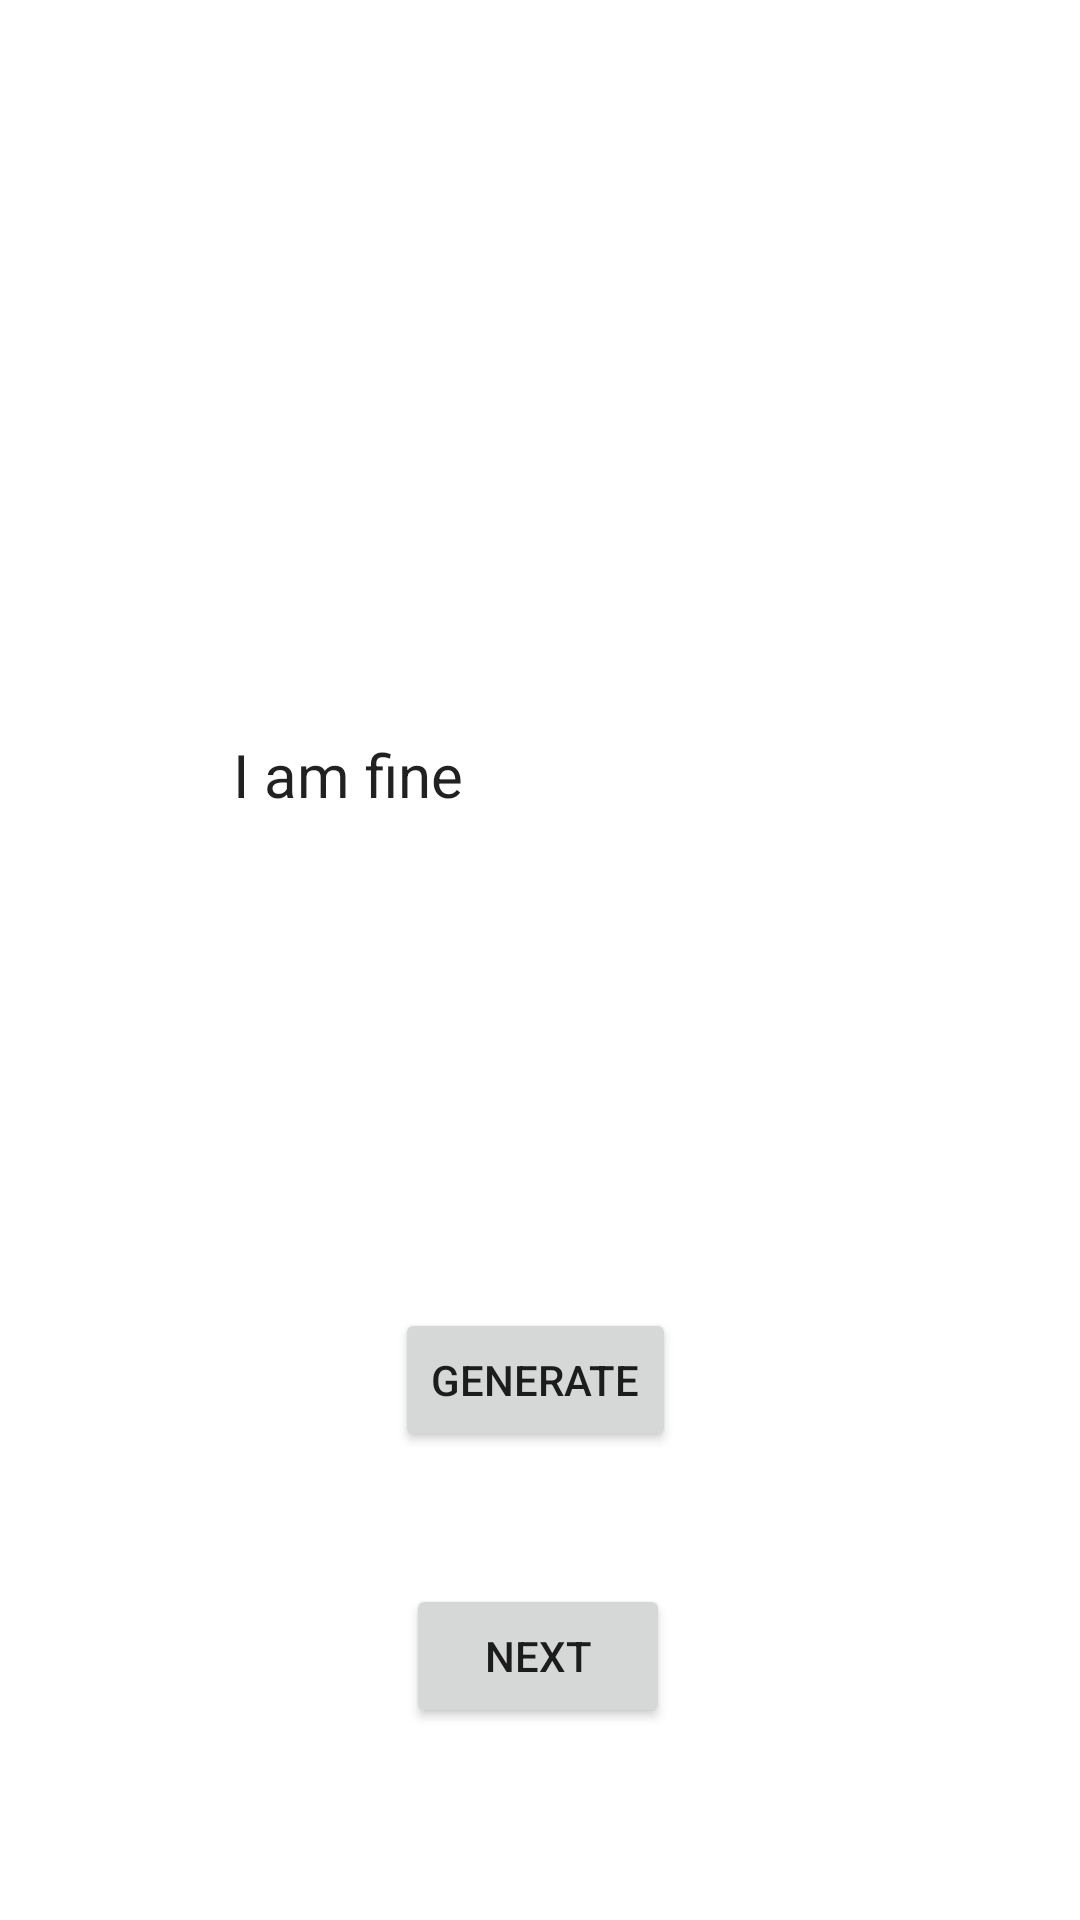

The Android layout XML behind this screen, and the referenced resources:
<!-- AndroidManifest.xml: application theme Theme.TextSearchingApp -->
<!-- res/layout/activity_main.xml -->
<?xml version="1.0" encoding="utf-8"?>
<androidx.constraintlayout.widget.ConstraintLayout xmlns:android="http://schemas.android.com/apk/res/android"
    xmlns:app="http://schemas.android.com/apk/res-auto"
    xmlns:tools="http://schemas.android.com/tools"
    android:layout_width="match_parent"
    android:layout_height="match_parent"
    tools:context=".MainActivity">

    <TextView
        android:id="@+id/textView1"
        android:layout_width="227dp"
        android:layout_height="99dp"
        app:layout_constraintBottom_toBottomOf="parent"
        app:layout_constraintHorizontal_bias="0.494"
        app:layout_constraintLeft_toLeftOf="parent"
        app:layout_constraintRight_toRightOf="parent"
        app:layout_constraintTop_toTopOf="parent"
        app:layout_constraintVertical_bias="0.077" />

    <Button
        android:id="@+id/button"
        android:layout_width="wrap_content"
        android:layout_height="wrap_content"
        android:layout_marginBottom="156dp"
        android:text="Generate"
        app:layout_constraintBottom_toBottomOf="parent"
        app:layout_constraintEnd_toEndOf="parent"
        app:layout_constraintHorizontal_bias="0.494"
        app:layout_constraintStart_toStartOf="parent" />

    <TextView
        android:id="@+id/textView2"
        android:layout_width="204dp"
        android:layout_height="82dp"
        android:layout_marginTop="104dp"
        android:text="I am fine"
        android:textAppearance="@style/TextAppearance.AppCompat.Body1"
        android:textSize="20sp"
        app:layout_constraintEnd_toEndOf="parent"
        app:layout_constraintHorizontal_bias="0.498"
        app:layout_constraintStart_toStartOf="parent"
        app:layout_constraintTop_toBottomOf="@+id/textView1" />

    <Button
        android:id="@+id/button2"
        android:layout_width="wrap_content"
        android:layout_height="wrap_content"
        android:layout_marginTop="44dp"
        android:text="Next"
        app:layout_constraintEnd_toEndOf="parent"
        app:layout_constraintHorizontal_bias="0.498"
        app:layout_constraintStart_toStartOf="parent"
        app:layout_constraintTop_toBottomOf="@+id/button" />

</androidx.constraintlayout.widget.ConstraintLayout>
<!-- resources referenced by this layout -->
<resources>
  <style name="Theme.TextSearchingApp" parent="Theme.MaterialComponents.DayNight.DarkActionBar">
          
          <item name="colorPrimary">@color/purple_500</item>
          <item name="colorPrimaryVariant">@color/purple_700</item>
          <item name="colorOnPrimary">@color/white</item>
          
          <item name="colorSecondary">@color/teal_200</item>
          <item name="colorSecondaryVariant">@color/teal_700</item>
          <item name="colorOnSecondary">@color/black</item>
          
          <item name="android:statusBarColor" tools:targetApi="l">?attr/colorPrimaryVariant</item>
          
      </style>
  <!-- not gathered from this repository: default colours our renderer supplied (Android Studio template values) -->
  <color name="purple_500">#FF6200EE</color>
  <color name="purple_700">#FF3700B3</color>
  <color name="teal_200">#FF03DAC5</color>
  <color name="teal_700">#FF018786</color>
  <color name="black">#FF000000</color>
  <color name="white">#FFFFFFFF</color>
</resources>
